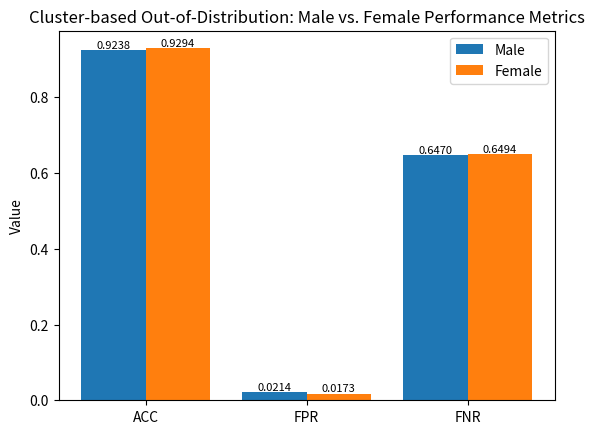

The script that saved this image:
import matplotlib.pyplot as plt

# Metrics and values for Section 9.3 New Approach results
metrics = ['ACC', 'FPR', 'FNR']
male_values = [0.9238, 0.0214, 0.6470]
female_values = [0.9294, 0.0173, 0.6494]

# Define positions for the groups
x_positions = range(len(metrics))
bar_width = 0.4

# Plot side-by-side bars
male_bars = plt.bar([p - bar_width/2 for p in x_positions], male_values, width=bar_width, label='Male')
female_bars = plt.bar([p + bar_width/2 for p in x_positions], female_values, width=bar_width, label='Female')

# Add numbers to each bar
for bar in male_bars:
    plt.text(bar.get_x() + bar.get_width()/2, bar.get_height(), f'{bar.get_height():.4f}', ha='center', va='bottom', fontsize=8)
for bar in female_bars:
    plt.text(bar.get_x() + bar.get_width()/2, bar.get_height(), f'{bar.get_height():.4f}', ha='center', va='bottom', fontsize=8)

# Customize axes, title, legend
plt.xticks(x_positions, metrics)
plt.ylabel('Value')
plt.title('Cluster-based Out-of-Distribution: Male vs. Female Performance Metrics')
plt.legend()

# Display the chart
plt.savefig('Model Comparison - OOD 2.png')
